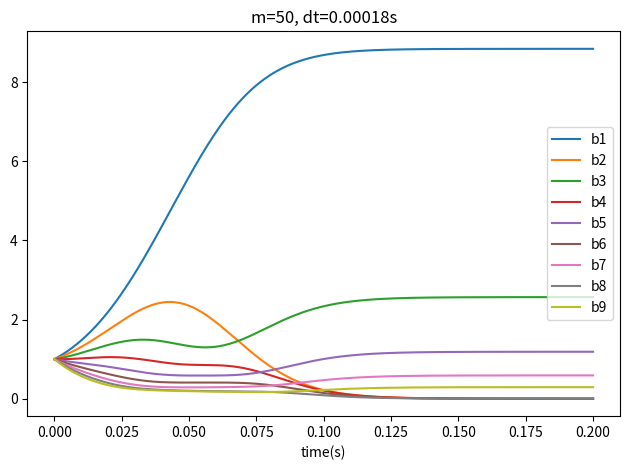

This figure's Python source:
import numpy as np
import matplotlib.pyplot as plt

m=50
T=0.2
O=10000

b0=[1,1,1,1,1,1,1,1,1]

def roundt(dt):
    scale=10**(1-int(np.log10(dt)))
    return round(dt*scale,1)/scale

steps=int(O/len(b0))
dt=roundt(T/steps)
T=steps*dt

def Atob(A):
    b=np.empty(A.size,dtype=object)
    for i,a in enumerate(A):
        b[i]=[-2*z for z in a]
    return b

def b0toA0(b0):
    return [-x/2 for x in b0]
    
def simulate(A0,T,steps):
    N=len(A0)
    A=np.empty(N,dtype=object)
    for i,a in enumerate(A0):
        A[i]=[a]
    print("dt = ",dt)
    
    for i in range(steps):
        
        for n in range(N):
            s=0
            for n1 in range(-N,N+1):
                if n1==0:
                    continue
                for n2 in range(-N,N+1):
                    n3=n+1-n1-n2
                    if n3*n2==0 or abs(n3)>N:
                        continue
                    s-=np.sign(n1*n2*n3)*A[abs(n1)-1][i]*A[abs(n2)-1][i]*A[abs(n3)-1][i]
            A[n].append(A[n][i]+dt*((m-(n+1)**2)*A[n][i]-s))
    return A
        
def plotcoeffs(b):
    t=[dt*j for j in range(steps+1)]
    for i,bi in enumerate(b):
        plt.plot(t,bi,label=f"b{i+1}")
        plt.legend(loc='center right')
        plt.xlabel("time(s)")
        plt.title(f"m={m}, dt={dt}s")
        plt.tight_layout()

A0=b0toA0(b0)
A=simulate(A0,T,steps)
b=Atob(A)

plotcoeffs(b)
